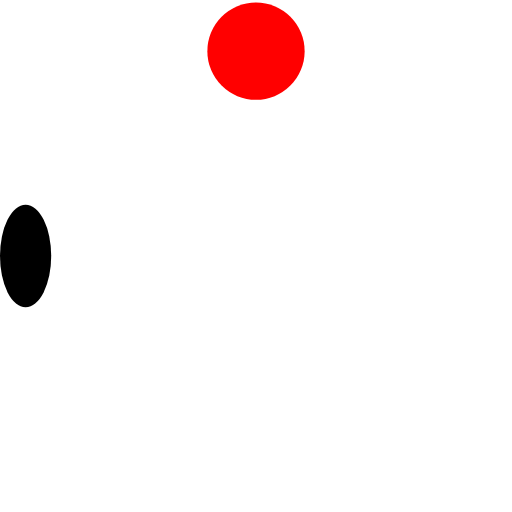
t = 0.00 s
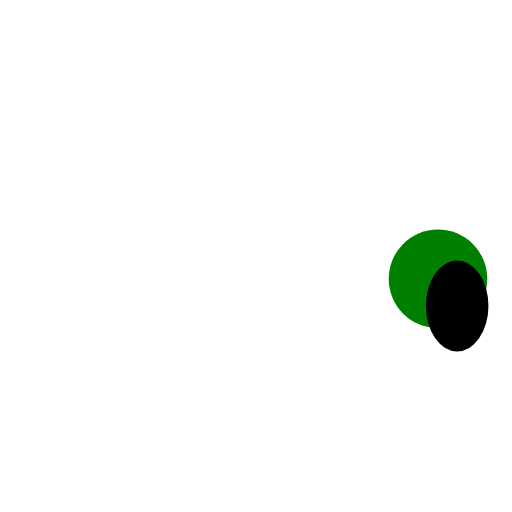
t = 1.67 s
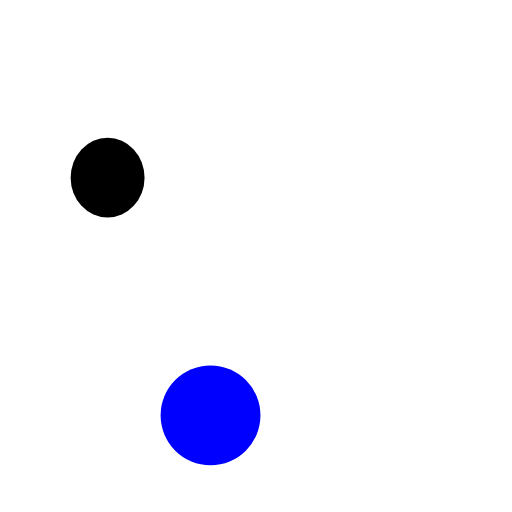
t = 3.33 s
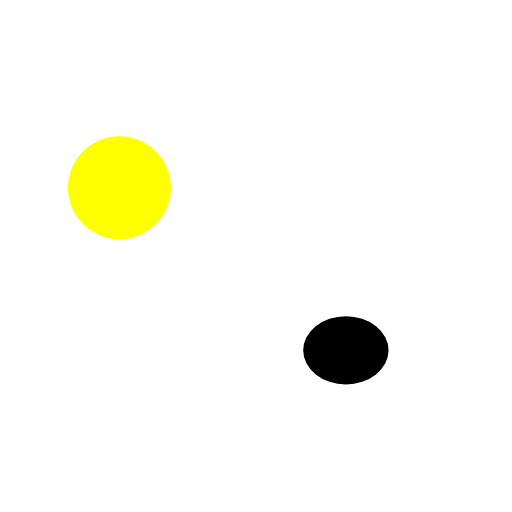
t = 5.00 s
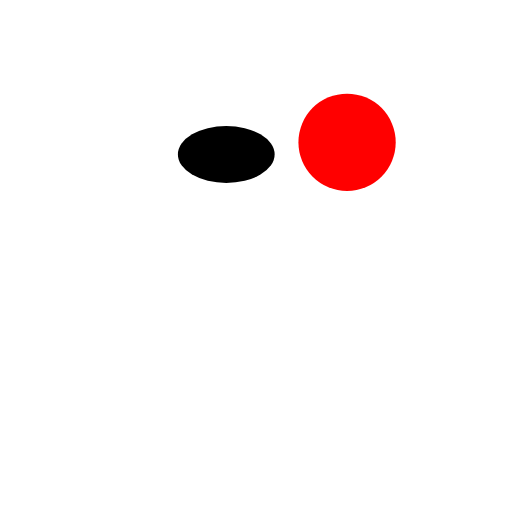
t = 6.67 s
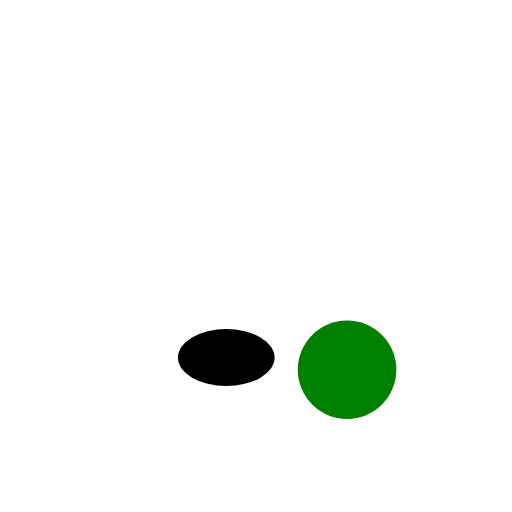
t = 8.33 s

The animated SVG that drew these frames (rendered in a browser with its animation timeline set to each time). Animation: 10 SMIL elements (animateMotion=1,animateTransform=9); frames cover the first 8.33 s, repeats indefinitely.

<?xml version="1.0" encoding="UTF-8"?>
<svg xmlns="http://www.w3.org/2000/svg" xmlns:xlink="http://www.w3.org/1999/xlink"
     width="200" height="200" viewBox="-100.0 -100.0 200 200">
<defs>
<path d="M-90,0 A90,40,360,1,1,90,0 A90,40,360,1,1,-90,0 Z" id="d0" />
</defs>
<g>
<circle cx="0" cy="0" r="19" fill="red">
<animateTransform type="scale" repeatCount="indefinite" attributeName="transform" dur="6s" values="1;1;1;1;1;1;0;0;0;0;0;0" />
</circle>
<animateTransform type="translate" repeatCount="indefinite" attributeName="transform" dur="6s" values="0,-80;80,0;0,80;-80,0;0,-80" />
</g>
<g>
<circle cx="0" cy="0" r="19.25" fill="green" transform="scale(0)">
<animateTransform type="scale" repeatCount="indefinite" attributeName="transform" dur="6s" begin="1.5s" values="1;1;1;1;1;1;0;0;0;0;0;0" />
</circle>
<animateTransform type="translate" repeatCount="indefinite" attributeName="transform" dur="6s" values="0,-80;80,0;0,80;-80,0;0,-80" />
</g>
<g>
<circle cx="0" cy="0" r="19.5" fill="blue" transform="scale(0)">
<animateTransform type="scale" repeatCount="indefinite" attributeName="transform" dur="6s" begin="3s" values="1;1;1;1;1;0;0;0;0;0;0;0" />
</circle>
<animateTransform type="translate" repeatCount="indefinite" attributeName="transform" dur="6s" values="0,-80;80,0;0,80;-80,0;0,-80" />
</g>
<g>
<circle cx="0" cy="0" r="20.1" fill="yellow" transform="scale(0)">
<animateTransform type="scale" repeatCount="indefinite" attributeName="transform" dur="6s" begin="4.5s" values="1;1;1;1;1;1;1;1;1;1;1;1;1;1;1;1;1;1;1;1;1;1;1;1;1;1;1;1;1;1;1;1;1;1;1;1;1;1;1;1;1;1;1;1;1;1;1;1;1;1;1;1;1;1;1;1;1;1;1;1;1;1;1;1;1;1;1;1;1;1;1;1;1;1;1;1;1;1;1;1;1;1;1;1;1;1;1;1;1;1;1;1;1;1;1;1;1;1;1;1;1;1;1;1;1;1;1;1;1;1;1;1;1;1;1;1;1;1;1;1;1;1;1;1;1;1;1;1;1;1;1;1;1;1;1;1;1;1;1;1;1;1;1;1;1;1;1;1;1;1;1;1;1;1;1;1;1;1;1;1;1;1;1;1;1;1;1;1;1;1;1;1;1;1;1;1;1;1;1;1;0;0;0;0;0;0;0;0;0;0;0;0;0;0;0;0;0;0;0;0;0;0;0;0;0;0;0;0;0;0;0;0;0;0;0;0;0;0;0;0;0;0;0;0;0;0;0;0;0;0;0;0;0;0;0;0;0;0;0;0;0;0;0;0;0;0;0;0;0;0;0;0;0;0;0;0;0;0;0;0;0;0;0;0;0;0;0;0;0;0;0;0;0;0;0;0;0;0;0;0;0;0;0;0;0;0;0;0;0;0;0;0;0;0;0;0;0;0;0;0;0;0;0;0;0;0;0;0;0;0;0;0;0;0;0;0;0;0;0;0;0;0;0;0;0;0;0;0;0;0;0;0;0;0;0;0;0;0;0;0;0;0;0;0;0;0;0;0;0;0;0;0;0;0;0;0;0;0;0;0;0;0;0;0;0;0;0;0;0;0;0;0;0;0;0;0;0;0;0;0;0;0;0;0;0;0;0;0;0;0;0;0;0;0;0;0;0;0;0;0;0;0;0;0;0;0;0;0;0;0;0;0;0;0;0;0;0;0;0;0;0;0;0;0;0;0;0;0;0;0;0;0;0;0;0;0;0;0;0;0;0;0;0;0;0;0;0;0;0;0;0;0;0;0;0;0;0;0;0;0;0;0;0;0;0;0;0;0;0;0;0;0;0;0;0;0;0;0;0;0;0;0;0;0;0;0;0;0;0;0;0;0;0;0;0;0;0;0;0;0;0;0;0;0;0;0;0;0;0;0;0;0;0;0;0;0;0;0;0;0;0;0;0;0;0;0;0;0;0;0;0;0;0;0;0;0;0;0;0;0;0;0;0;0;0;0;0;0;0;0;0;0;0;0;0;0;0;0;0;0;0;0;0;0;0;0;0;0;0;0;0;0;0;0;0;0;0;0;0;0;0;0;0;0;0;0;0;0;0;0;0;0;0;0;0;0;0;0;0;0;0;0;0;0;0;0;0;0;0;0;0;0;0;0;0;0;0;0;0;0;0;0;0;0;0;0;0;0;0;0;0;0;0;0;0;0;0;0;0;0;0;0;0;0;0;0;0;0;0;0;0;0;0;0;0;0;0;0;0;0;0;0;0;0;0;0;0;0;0;0;0;0;0;0;0;0;0;0;0;0;0;0;0;0;0;0;0;0;0;0;0;0;0;0;0;0;0;0;0;0;0;0;0;0;0;0;0;0;0;0;0;0;0;0;0;0;0;0;0;0;" />
</circle>
<animateTransform type="translate" repeatCount="indefinite" attributeName="transform" dur="6s" values="0,-80;80,0;0,80;-80,0;0,-80" />
</g>
<circle cx="0" cy="0" r="10">
<animateMotion repeatCount="indefinite" dur="3s">
<mpath xlink:href="#d0" />
</animateMotion>
<animateTransform type="scale" repeatCount="indefinite" attributeName="transform" dur="3s" values="1,2;2,1;1,2;2,1;1,2" />
</circle>
</svg>